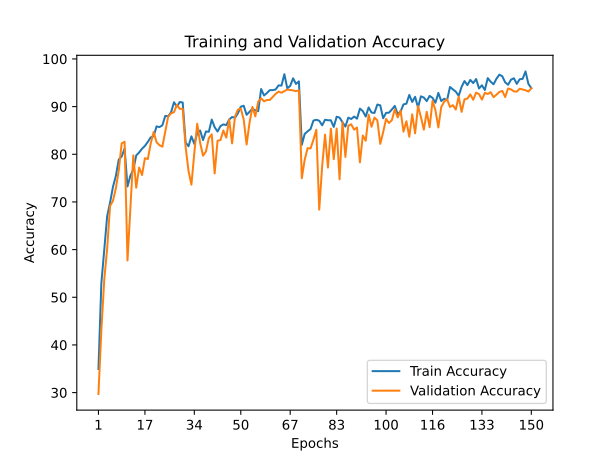

Values plotted in this chart, from the file beside it:
train_accuracy; train_loss; valid_accuracy; valid_loss
34,9500; 1,8372; 29,7100; 2,5438
52,9060; 1,4415; 43,0400; 1,6563
59,9020; 1,3079; 53,6700; 1,3452
67,0060; 1,1669; 60,2300; 1,1335
69,8580; 1,0617; 69,1500; 0,9123
73,1680; 1,0263; 70,2300; 0,9189
75,4700; 0,9659; 72,8700; 0,8557
78,8900; 0,8865; 76,6600; 0,6895
79,5300; 0,8349; 82,2900; 0,5244
81,1960; 0,8182; 82,6200; 0,5025
73,2400; 1,0086; 57,7200; 1,4745
75,5160; 0,9760; 68,5300; 0,9180
76,7640; 0,9096; 79,7800; 0,6002
79,7400; 0,8412; 72,9900; 0,8840
80,3800; 0,8398; 77,2100; 0,6723
81,1600; 0,8329; 75,6500; 0,7383
81,7580; 0,8236; 79,1800; 0,6437
82,6020; 0,7958; 79,0000; 0,6333
83,5500; 0,7194; 82,2700; 0,5358
83,7760; 0,7515; 84,6700; 0,4804
85,8480; 0,6743; 82,5300; 0,5388
85,6980; 0,6442; 81,9100; 0,5282
86,0660; 0,6720; 81,5900; 0,5894
88,0480; 0,6093; 84,8000; 0,4862
87,9560; 0,6342; 87,9100; 0,3691
88,8180; 0,6038; 88,5900; 0,3639
90,9080; 0,5334; 88,8300; 0,3414
89,9980; 0,5627; 90,3900; 0,3049
90,9620; 0,6057; 89,5200; 0,3240
90,8560; 0,5224; 89,5700; 0,3410
82,4580; 0,7831; 81,5400; 0,6074
81,6780; 0,7907; 76,5100; 0,6851
83,7580; 0,6868; 73,6200; 0,9015
82,1780; 0,7947; 80,2600; 0,5976
84,4440; 0,7157; 86,4000; 0,4220
84,9880; 0,7432; 82,4200; 0,5166
82,9780; 0,7443; 79,7000; 0,6331
84,7780; 0,7138; 80,5800; 0,6353
84,7200; 0,7537; 83,4000; 0,5065
87,2740; 0,6580; 84,1800; 0,5170
85,6800; 0,6849; 75,9800; 0,7473
84,7640; 0,7690; 82,8400; 0,5418
85,9200; 0,6627; 82,9700; 0,5699
86,2640; 0,6592; 84,9900; 0,4677
86,1180; 0,6918; 83,5000; 0,5140
87,2820; 0,6454; 87,3000; 0,3816
87,8160; 0,5992; 82,2800; 0,5606
87,6580; 0,6647; 87,9200; 0,3641
88,5840; 0,5802; 89,3500; 0,3268
89,9740; 0,5595; 89,5700; 0,3493
90,1720; 0,5004; 87,2900; 0,4123
88,2740; 0,6937; 82,0500; 0,5692
88,8900; 0,6144; 86,6000; 0,4567
89,5320; 0,6015; 89,9400; 0,3369
89,2160; 0,6283; 87,9500; 0,3791
89,0500; 0,6176; 91,0400; 0,2953
93,6840; 0,4286; 91,7400; 0,2587
92,3340; 0,5309; 91,1000; 0,2839
92,8500; 0,4823; 91,3900; 0,2698
93,4600; 0,4198; 91,4000; 0,2676
... 90 more rows
